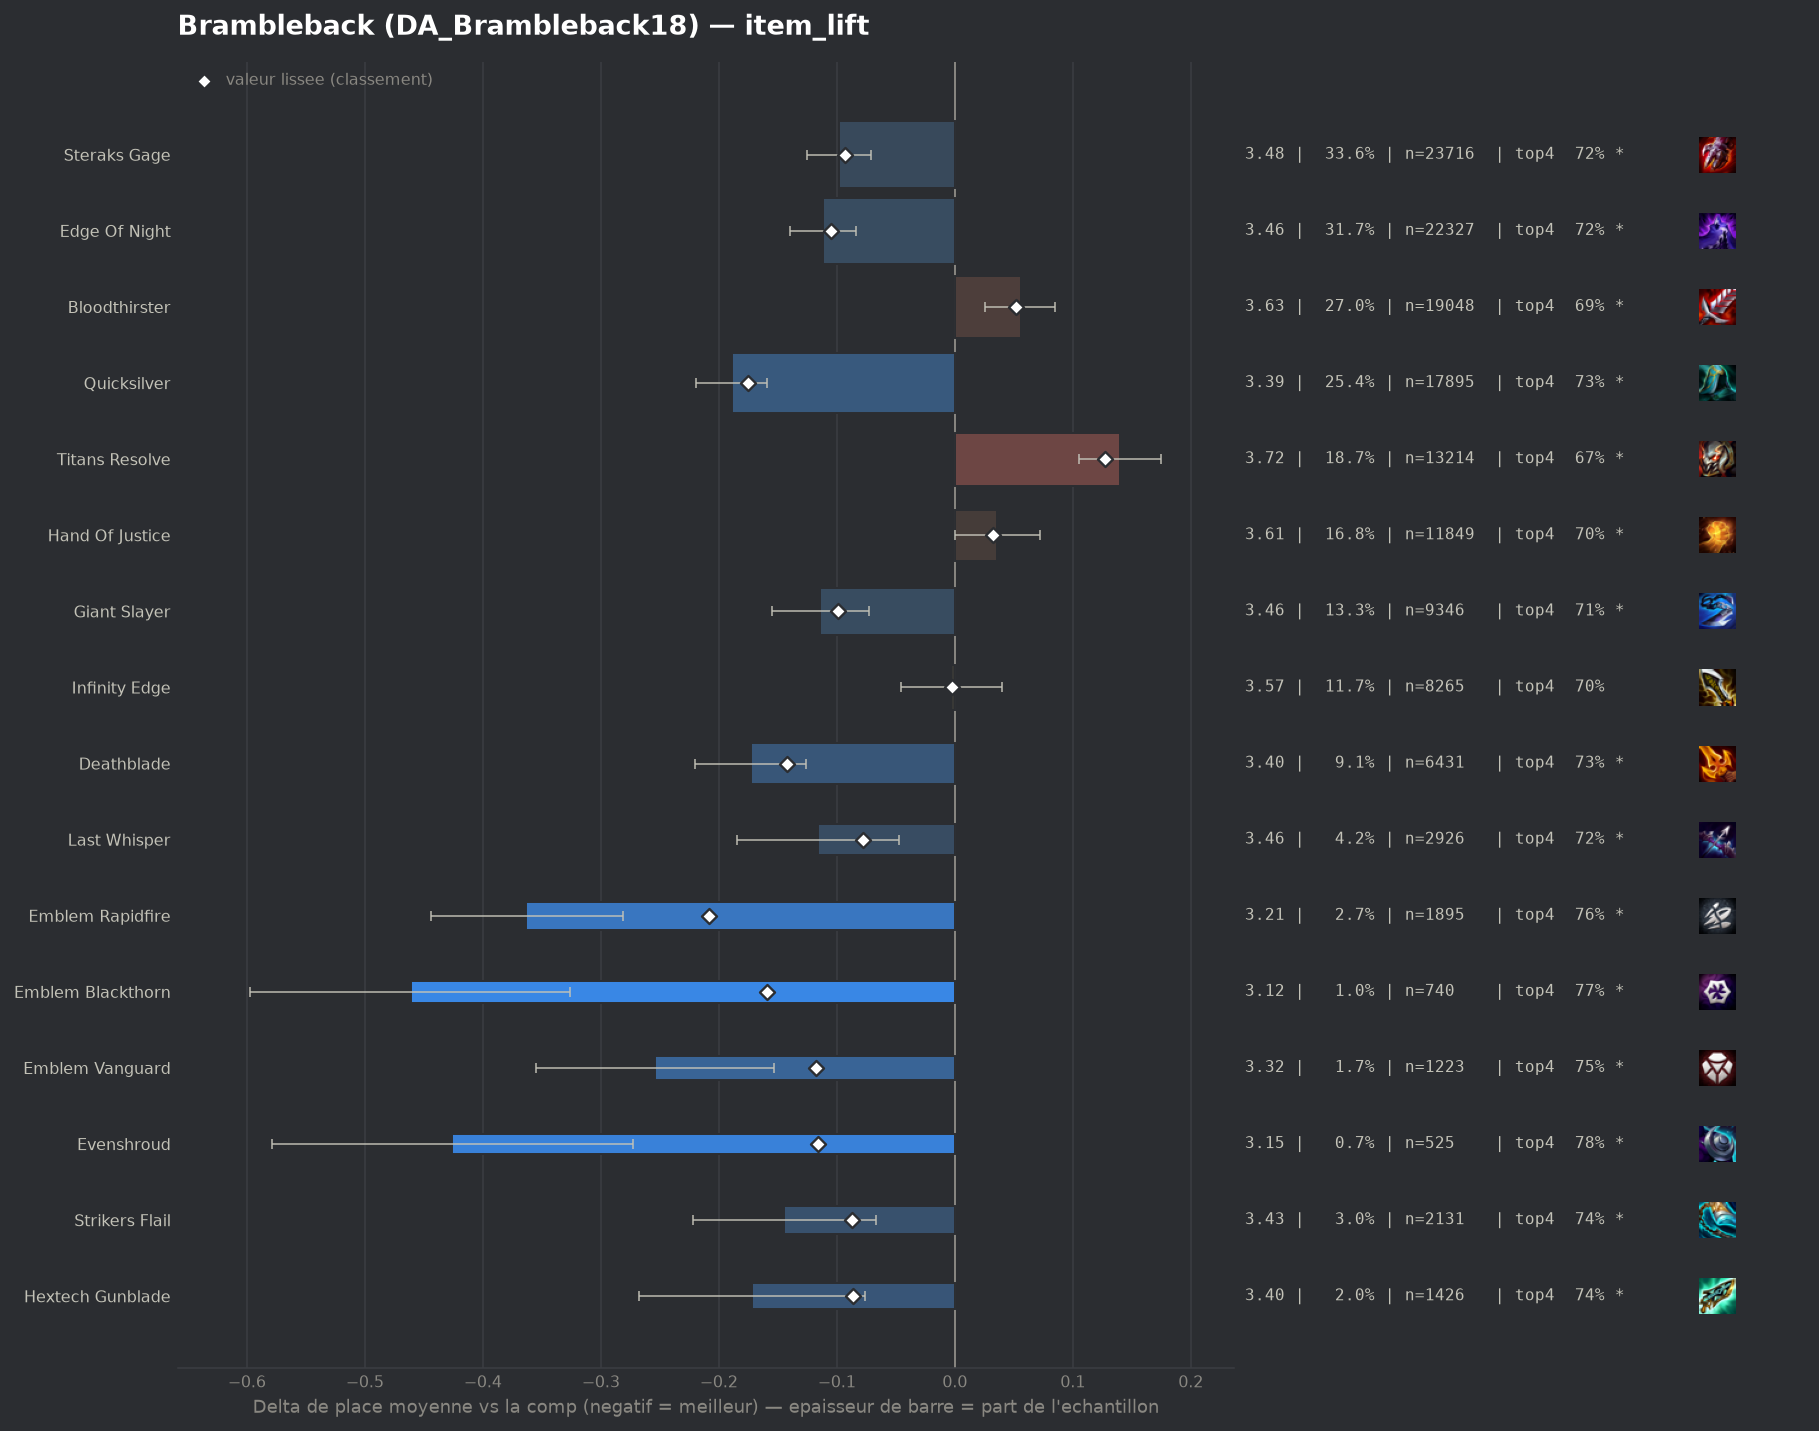

Data behind this chart, as committed beside it:
group, label, n, share, avg_place, shrunk_avg, score, d_avg, d_avg_pess, impact, d_top4, win, top2, top4, sd, z, p, significant
pepite, Emblem Rapidfire, 1895, 0.02688, 3.214, 3.368, -0.208, -0.363, -0.281, 0.0056, 0.0635, 0.1905, 0.4169, 0.7599, 1.789, -8.7, 0.0, True
populaire, Quicksilver, 17895, 0.2539, 3.387, 3.401, -0.175, -0.189, -0.159, 0.0445, 0.0346, 0.168, 0.3802, 0.731, 1.843, -12.2, 0.0, True
pepite, Emblem Blackthorn, 740, 0.0105, 3.115, 3.417, -0.159, -0.461, -0.326, 0.0017, 0.0699, 0.2189, 0.4811, 0.7662, 1.876, -6.66, 0.0, True
populaire, Deathblade, 6431, 0.09123, 3.403, 3.434, -0.142, -0.173, -0.126, 0.013, 0.0367, 0.1609, 0.376, 0.733, 1.842, -7.2, 0.0, True
pepite, Emblem Vanguard, 1223, 0.01735, 3.322, 3.458, -0.118, -0.254, -0.153, 0.002, 0.0559, 0.166, 0.3786, 0.7522, 1.783, -4.94, 0.0, True
pepite, Evenshroud, 525, 0.007447, 3.15, 3.461, -0.116, -0.426, -0.273, 0.0009, 0.0789, 0.2095, 0.4324, 0.7752, 1.782, -5.45, 0.0, True
populaire, Edge Of Night, 22327, 0.3167, 3.464, 3.471, -0.105, -0.112, -0.084, 0.0333, 0.0234, 0.1566, 0.3597, 0.7198, 1.851, -7.84, 0.0, True
populaire, Giant Slayer, 9346, 0.1326, 3.462, 3.477, -0.099, -0.114, -0.073, 0.0131, 0.0157, 0.1648, 0.3717, 0.7121, 1.884, -5.5, 0.0, True
populaire, Steraks Gage, 23716, 0.3364, 3.478, 3.484, -0.093, -0.098, -0.071, 0.0312, 0.0215, 0.1468, 0.3547, 0.7178, 1.833, -7.1, 0.0, True
pepite, Strikers Flail, 2131, 0.03023, 3.432, 3.489, -0.087, -0.145, -0.067, 0.0026, 0.039, 0.1544, 0.3548, 0.7353, 1.804, -3.64, 0.00027, True
pepite, Hextech Gunblade, 1426, 0.02023, 3.405, 3.49, -0.086, -0.172, -0.076, 0.0017, 0.0414, 0.1515, 0.3766, 0.7377, 1.828, -3.51, 0.00045, True
populaire, Last Whisper, 2926, 0.04151, 3.46, 3.498, -0.078, -0.116, -0.047, 0.0032, 0.0244, 0.1589, 0.3647, 0.7208, 1.869, -3.29, 0.00101, True
, Krakens Fury, 398, 0.005646, 3.41, 3.54, -0.037, -0.167, 0.0, 0.0002, 0.0373, 0.1357, 0.3593, 0.7337, 1.798, -1.84, 0.06505, False
, Emblem Brawler, 212, 0.003007, 3.392, 3.552, -0.024, -0.185, 0.0, 0.0001, 0.0536, 0.1462, 0.3726, 0.75, 1.773, -1.51, 0.1298, False
, Red Buff, 553, 0.007845, 3.501, 3.555, -0.021, -0.075, 0.0, 0.0002, -0.0074, 0.1537, 0.3635, 0.689, 1.898, -0.93, 0.3521, False
, Emblem Hunter, 195, 0.002766, 3.538, 3.572, -0.005, -0.038, 0.0, 0.0, -0.0348, 0.1692, 0.3538, 0.6615, 1.93, -0.27, 0.7845, False
, Silvermere Dawn, 78, 0.001106, 3.526, 3.574, -0.003, -0.051, 0.0, 0.0, -0.004, 0.1795, 0.359, 0.6923, 1.859, -0.24, 0.8099, False
, Adaptive Helm, 49, 0.0006951, 3.49, 3.573, -0.003, -0.087, 0.0, 0.0, 0.0792, 0.1224, 0.3061, 0.7755, 1.82, -0.33, 0.7394, False
populaire, Infinity Edge, 8265, 0.1172, 3.574, 3.574, -0.002, -0.003, 0.0, 0.0003, 0.0023, 0.1431, 0.3448, 0.6986, 1.892, -0.12, 0.9029, False
, Tacticians Crown, 122, 0.001731, 3.566, 3.575, -0.001, -0.011, 0.0, 0.0, 0.0168, 0.1148, 0.3115, 0.7131, 1.746, -0.07, 0.9459, False
, Component Negatron Cloak, 43, 0.00061, 3.605, 3.577, 0.001, 0.028, 0.0, -0.0, 0.0246, 0.1163, 0.3256, 0.7209, 1.832, 0.1, 0.9192, False
, Emblem Executioner, 79, 0.001121, 3.747, 3.585, 0.009, 0.171, 0.0, -0.0, -0.0761, 0.1266, 0.3797, 0.6203, 2.028, 0.75, 0.4551, False
, Steraks Gage Radiant, 83, 0.001177, 3.783, 3.588, 0.011, 0.207, 0.0, -0.0, 0.0145, 0.0964, 0.2651, 0.7108, 1.857, 1.01, 0.3104, False
, Edge Of Night Radiant, 73, 0.001036, 3.849, 3.59, 0.013, 0.273, 0.0, -0.0, -0.0662, 0.1507, 0.3288, 0.6301, 1.991, 1.17, 0.2416, False
, Sunfire Cape, 52, 0.0007377, 3.942, 3.589, 0.013, 0.366, 0.0, -0.0, -0.0233, 0.0385, 0.2115, 0.6731, 1.68, 1.57, 0.1164, False
, Warmogs Armor, 86, 0.00122, 3.895, 3.595, 0.018, 0.319, 0.0, -0.0, -0.0568, 0.0581, 0.2907, 0.6395, 1.772, 1.67, 0.09522, False
, Mittens, 272, 0.003858, 3.691, 3.595, 0.019, 0.115, 0.0, -0.0001, -0.0272, 0.125, 0.3051, 0.6691, 1.817, 1.04, 0.2981, False
, Guinsoos Rageblade, 2753, 0.03905, 3.611, 3.599, 0.023, 0.035, 0.0, -0.0009, 0.0022, 0.1351, 0.3324, 0.6985, 1.874, 0.95, 0.341, False
, Component Chain Vest, 46, 0.0006525, 4.304, 3.599, 0.023, 0.728, 0.235, -0.0, -0.1529, 0.0435, 0.1522, 0.5435, 1.705, 2.89, 0.00379, True
, Hellfire Hatchet, 403, 0.005717, 3.687, 3.601, 0.025, 0.111, 0.0, -0.0001, -0.009, 0.1092, 0.2878, 0.6873, 1.809, 1.23, 0.2192, False
, Emblem Lunar, 408, 0.005788, 3.701, 3.604, 0.028, 0.125, 0.0, -0.0002, -0.0003, 0.1348, 0.326, 0.6961, 1.98, 1.27, 0.2046, False
, Deaths Defiance, 68, 0.0009646, 4.191, 3.605, 0.028, 0.615, 0.16, -0.0, -0.1228, 0.0882, 0.2206, 0.5735, 1.912, 2.65, 0.00802, True
, Spirit Visage, 46, 0.0006525, 4.565, 3.608, 0.031, 0.989, 0.451, -0.0, -0.1964, 0.0435, 0.1522, 0.5, 1.861, 3.6, 0.00031, True
populaire, Hand Of Justice, 11849, 0.1681, 3.613, 3.609, 0.032, 0.036, 0.0, -0.0055, -0.0, 0.1282, 0.3218, 0.6963, 1.843, 1.98, 0.0478, True
, Spear Of Shojin, 183, 0.002596, 3.891, 3.612, 0.036, 0.314, 0.033, -0.0001, -0.0406, 0.1093, 0.2732, 0.6557, 1.942, 2.19, 0.02867, True
, Gargoyle Stoneplate, 64, 0.0009079, 4.422, 3.613, 0.037, 0.846, 0.404, -0.0, -0.1807, 0.0469, 0.1719, 0.5156, 1.801, 3.75, 0.00017, True
, Emblem Primal, 139, 0.001972, 4.0, 3.614, 0.038, 0.424, 0.099, -0.0001, -0.0417, 0.0935, 0.2662, 0.6547, 1.953, 2.56, 0.01059, True
, Component Sparring Gloves, 119, 0.001688, 4.076, 3.615, 0.039, 0.499, 0.122, -0.0001, -0.1585, 0.1176, 0.3109, 0.5378, 2.099, 2.59, 0.00951, True
, Component Recurve Bow, 67, 0.0009504, 4.463, 3.617, 0.04, 0.886, 0.408, -0.0, -0.1441, 0.0896, 0.1791, 0.5522, 1.995, 3.64, 0.00028, True
, Component Giants Belt, 73, 0.001036, 4.452, 3.619, 0.043, 0.876, 0.392, -0.0, -0.2032, 0.0822, 0.2192, 0.4932, 2.107, 3.55, 0.00039, True
populaire, Bloodthirster, 19048, 0.2702, 3.632, 3.628, 0.052, 0.056, 0.026, -0.014, -0.0064, 0.1294, 0.3174, 0.6899, 1.848, 3.68, 0.00024, True
, Infinity Force, 497, 0.00705, 3.821, 3.64, 0.064, 0.245, 0.076, -0.0004, -0.0465, 0.1107, 0.2897, 0.6499, 1.909, 2.85, 0.00441, True
, Titanic Hydra, 308, 0.004369, 4.068, 3.664, 0.088, 0.492, 0.272, -0.0004, -0.1282, 0.0877, 0.263, 0.5682, 1.969, 4.38, 1e-05, True
, Component B F Sword, 407, 0.005774, 4.103, 3.694, 0.118, 0.527, 0.335, -0.0007, -0.119, 0.1179, 0.2408, 0.5774, 1.969, 5.38, 0.0, True
populaire, Titans Resolve, 13214, 0.1874, 3.716, 3.703, 0.127, 0.14, 0.105, -0.0237, -0.0287, 0.1203, 0.3014, 0.6677, 1.856, 7.94, 0.0, True
